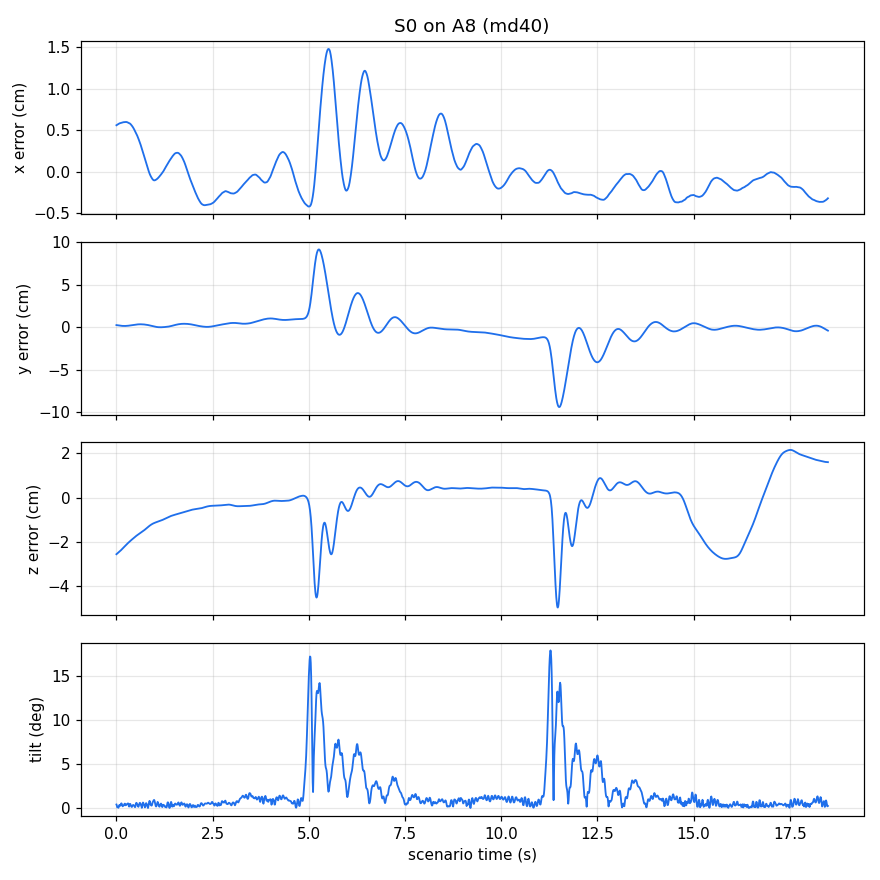

The table this chart was drawn from, first rows:
time_s, error_x_m, error_y_m, error_z_m, yaw_deg, tilt_deg, fbl_active, fbl_tripped, x_m, y_m, z_m
-4.5, 0.0, 0.0, 1.6889428395857948e-07, 0.0, 0.0, 0.0, 0.0, 0.0, -0.5, 1.6889428395857948e-07
-4.49, -1.2774447967081867e-09, 1.475986166621368e-09, -1.8426049382716052e-07, 0.0003901, 0.00447, 0.0, 0.0, -1.2774447967081867e-09, -0.5, 0.0
-4.48, -2.2400377211271682e-08, 2.131591525511567e-08, -1.4667061728395064e-06, 0.0002085, 0.03377, 0.0, 0.0, -2.2400377211271682e-08, -0.5, 0.0
-4.47, -7.531249052021406e-08, 6.966445759148954e-08, -4.925300000000001e-06, -0.00515, 0.05816, 0.0, 0.0, -7.531249052021406e-08, -0.5, 0.0
-4.46, -1.4023638499705704e-07, 1.3165034323803226e-07, -1.1616079012345681e-05, -0.01337, 0.06316, 0.0, 0.0, -1.4023638499705704e-07, -0.5, 0.0
-4.45, -1.773201312162461e-07, 1.881588005958612e-07, -2.2573302469135803e-05, -0.02364, 0.0337, 0.0, 0.0, -1.773201312162461e-07, -0.5, 0.0
-4.44, -1.3073895805550837e-07, 2.1129899674399155e-07, -3.880960000000001e-05, -0.032, 0.07623, 0.0, 0.0, -1.3073895805550837e-07, -0.5, 0.0
-4.43, 6.361259813395216e-08, 1.8226436188095718e-07, -6.131611975308643e-05, -0.03768, 0.209, 0.0, 0.0, 6.361259813395216e-08, -0.5, 0.0
-4.42, 4.433054402385657e-07, 1.0833741609372893e-07, -9.106267654320989e-05, -0.04128, 0.3478, 0.0, 0.0, 4.433054402385657e-07, -0.5, 0.0
-4.41, 9.723027617881182e-07, 5.0106652771386706e-08, -0.000129, -0.04238, 0.428, 0.0, 0.0, 9.723027617881182e-07, -0.5, 0.0
-4.4, 1.5345888541425676e-06, 7.799206902525668e-08, -0.000176, -0.04388, 0.3993, 0.0, 0.0, 1.5345888541425676e-06, -0.5, 0.0
-4.39, 1.9552411189008045e-06, 2.2492957413300374e-07, -0.0002331, -0.04708, 0.2833, 0.0, 0.0, 1.9552411189008045e-06, -0.5, 0.0
-4.38, 2.1178711825970442e-06, 4.945622768537383e-07, -0.0003011, -0.05342, 0.2415, 0.0, 0.0, 2.1178711825970442e-06, -0.5, 0.0
-4.37, 2.011681234989488e-06, 8.564869689031696e-07, -0.0003809, -0.0624, 0.3259, 0.0, 0.0, 2.011681234989488e-06, -0.5, 0.0
-4.36, 1.7229566929152584e-06, 1.2301103858858298e-06, -0.0004732, -0.07465, 0.3653, 0.0, 0.0, 1.7229566929152584e-06, -0.5, 0.0
-4.35, 1.3763194702690473e-06, 1.5389160241685573e-06, -0.0005791, -0.09279, 0.3163, 0.0, 0.0, 1.3763194702690473e-06, -0.5, 0.0
-4.34, 1.1357844901125176e-06, 1.752467567506244e-06, -0.0006991, -0.1182, 0.1609, 0.0, 0.0, 1.1357844901125176e-06, -0.5, 0.0
-4.33, 1.1777626647851255e-06, 1.8556366518929224e-06, -0.0008342, -0.1511, 0.1559, 0.0, 0.0, 1.1777626647851255e-06, -0.5, 0.0
-4.32, 1.5949661205327535e-06, 1.8178063397322752e-06, -0.0009851, -0.186, 0.4366, 0.0, 0.0, 1.5949661205327535e-06, -0.5, 0.0
-4.31, 2.332832697213421e-06, 1.6075817956262561e-06, -0.001153, -0.2147, 0.6516, 0.0, 0.0, 2.332832697213421e-06, -0.5, 0.0
-4.3, 3.2147584401357448e-06, 1.222131771727586e-06, -0.001337, -0.2343, 0.7221, 0.0, 0.0, 3.2147584401357448e-06, -0.5, 0.0
-4.29, 3.994356433252538e-06, 7.244930533834015e-07, -0.00154, -0.2439, 0.6094, 0.0, 0.0, 3.994356433252538e-06, -0.5, 0.0
-4.28, 4.420434337429265e-06, 2.2000311250547355e-07, -0.001761, -0.2457, 0.3738, 0.0, 0.0, 4.420434337429265e-06, -0.5, 0.0
-4.27, 4.358157326277949e-06, -1.607945371295827e-07, -0.002002, -0.2408, 0.2924, 0.0, 0.0, 4.358157326277949e-06, -0.5, 0.0
-4.26, 3.871023125550567e-06, -3.2516378400959667e-07, -0.002263, -0.2293, 0.4432, 0.0, 0.0, 3.871023125550567e-06, -0.5, 0.0
-4.25, 3.211164764091866e-06, -2.839219775951918e-07, -0.002544, -0.2104, 0.4688, 0.0, 0.0, 3.211164764091866e-06, -0.5, 0.0
-4.24, 2.694874311867301e-06, -1.5295590904962353e-07, -0.002846, -0.1868, 0.2756, 0.0, 0.0, 2.694874311867301e-06, -0.5, 0.0
-4.23, 2.5778808003418334e-06, -1.0934352923097634e-07, -0.003171, -0.1603, 0.07777, 0.0, 0.0, 2.5778808003418334e-06, -0.5, 0.0
-4.22, 2.9390577236231486e-06, -2.818165174556242e-07, -0.003517, -0.1326, 0.4397, 0.0, 0.0, 2.9390577236231486e-06, -0.5, 0.0
-4.21, 3.6571551318265905e-06, -6.909743522909295e-07, -0.003887, -0.1072, 0.6691, 0.0, 0.0, 3.6571551318265905e-06, -0.5, 0.0
-4.2, 4.47793455831737e-06, -1.2687739551209276e-06, -0.00428, -0.08226, 0.6948, 0.0, 0.0, 4.47793455831737e-06, -0.5, 0.0
-4.19, 5.109366406791758e-06, -1.8928840676002423e-06, -0.004697, -0.06116, 0.5338, 0.0, 0.0, 5.109366406791758e-06, -0.5, 0.0
-4.18, 5.351527235274453e-06, -2.423627835757003e-06, -0.005139, -0.04638, 0.3133, 0.0, 0.0, 5.351527235274453e-06, -0.5, 0.0
-4.17, 5.176185343826834e-06, -2.754418635397826e-06, -0.005605, -0.03481, 0.2761, 0.0, 0.0, 5.176185343826834e-06, -0.5, 0.0
-4.16, 4.727150693144035e-06, -2.8610581561672177e-06, -0.006097, -0.02165, 0.3428, 0.0, 0.0, 4.727150693144035e-06, -0.5, 0.0
-4.15, 4.2686764895860715e-06, -2.82403480000859e-06, -0.006615, -0.0004358, 0.2602, 0.0, 0.0, 4.2686764895860715e-06, -0.5, 0.0
-4.14, 4.08130428299281e-06, -2.787152999284004e-06, -0.007159, 0.03118, 0.002365, 0.0, 0.0, 4.08130428299281e-06, -0.5, 0.0
-4.13, 4.353795372975253e-06, -2.86986659892019e-06, -0.00773, 0.07629, 0.3473, 0.0, 0.0, 4.353795372975253e-06, -0.5, 0.0
-4.12, 5.083018347271444e-06, -3.1130325908179657e-06, -0.008329, 0.1308, 0.6233, 0.0, 0.0, 5.083018347271444e-06, -0.5, 0.0
-4.11, 6.05103431705367e-06, -3.4685492689146002e-06, -0.008954, 0.188, 0.695, 0.0, 0.0, 6.05103431705367e-06, -0.5, 0.0
-4.1, 6.934236198717456e-06, -3.835246095040823e-06, -0.009608, 0.2388, 0.5459, 0.0, 0.0, 6.934236198717456e-06, -0.5, 0.0
-4.09, 7.473733517236517e-06, -4.1362756140195245e-06, -0.01029, 0.2781, 0.2855, 0.0, 0.0, 7.473733517236517e-06, -0.5, 0.0
-4.08, 7.612098507224788e-06, -4.350057273061481e-06, -0.011, 0.3044, 0.1163, 0.0, 0.0, 7.612098507224788e-06, -0.5, 0.0
-4.07, 7.498616491937377e-06, -4.5054850585923845e-06, -0.01174, 0.32, 0.1406, 0.0, 0.0, 7.498616491937377e-06, -0.5, 0.0
-4.06, 7.365785989040662e-06, -4.669559895420505e-06, -0.01251, 0.3303, 0.1294, 0.0, 0.0, 7.365785989040662e-06, -0.5, 0.0
-4.05, 7.4228236237458796e-06, -4.904046874809609e-06, -0.01331, 0.3372, 0.2152, 0.0, 0.0, 7.4228236237458796e-06, -0.5, 0.0
-4.04, 7.801549380870136e-06, -5.255642296475571e-06, -0.01413, 0.342, 0.4232, 0.0, 0.0, 7.801549380870136e-06, -0.5, 0.0
-4.03, 8.491496306442953e-06, -5.727720676862447e-06, -0.01499, 0.3428, 0.5985, 0.0, 0.0, 8.491496306442953e-06, -0.5, 0.0
-4.02, 9.37146438559265e-06, -6.285133567707213e-06, -0.01588, 0.3357, 0.6762, 0.0, 0.0, 9.37146438559265e-06, -0.5, 0.0
-4.01, 1.0271465292217069e-05, -6.855339193312382e-06, -0.0168, 0.32, 0.6299, 0.0, 0.0, 1.0271465292217069e-05, -0.5, 0.0
-4.0, 1.1031378949389077e-05, -7.345324684826515e-06, -0.01775, 0.2962, 0.4894, 0.0, 0.0, 1.1031378949389077e-05, -0.5, 0.0
-3.99, 1.1576241537618435e-05, -7.71029641433163e-06, -0.01873, 0.2686, 0.3296, 0.0, 0.0, 1.1576241537618435e-05, -0.5, 0.0
-3.98, 1.194205162781676e-05, -7.919747347928663e-06, -0.01974, 0.2375, 0.2058, 0.0, 0.0, 1.194205162781676e-05, -0.5, 0.0
-3.97, 1.2221821370492177e-05, -7.980380557603972e-06, -0.02078, 0.2018, 0.1639, 0.0, 0.0, 1.2221821370492177e-05, -0.5, 0.0
-3.96, 1.2626410562948299e-05, -7.955784506741281e-06, -0.02185, 0.1696, 0.2079, 0.0, 0.0, 1.2626410562948299e-05, -0.5, 8.632706607607721e-08
-3.95, 1.584211335045848e-05, -8.066893585678692e-06, -0.02296, 0.141, 0.2998, 0.0, 0.0, 1.584211335045848e-05, -0.5, 3.650269304294146e-06
-3.94, 2.4066300071613407e-05, -9.746254446052482e-06, -0.02408, 0.1174, 0.4143, 0.0, 0.0, 2.4066300071613407e-05, -0.5, 1.7806828642178456e-05
-3.93, 3.838044596643569e-05, -1.5098333206897685e-05, -0.02521, 0.1007, 0.4773, 0.0, 0.0, 3.838044596643569e-05, -0.5, 5.02051548646182e-05
-3.92, 5.881046962107417e-05, -2.5640889680045298e-05, -0.02636, 0.09159, 0.4333, 0.0, 0.0, 5.881046962107417e-05, -0.5, 0.0001079
-3.91, 8.452846656954902e-05, -4.1040414489601496e-05, -0.0275, 0.08713, 0.3109, 0.0, 0.0, 8.452846656954902e-05, -0.5, 0.0001968
... 2,240 more rows
